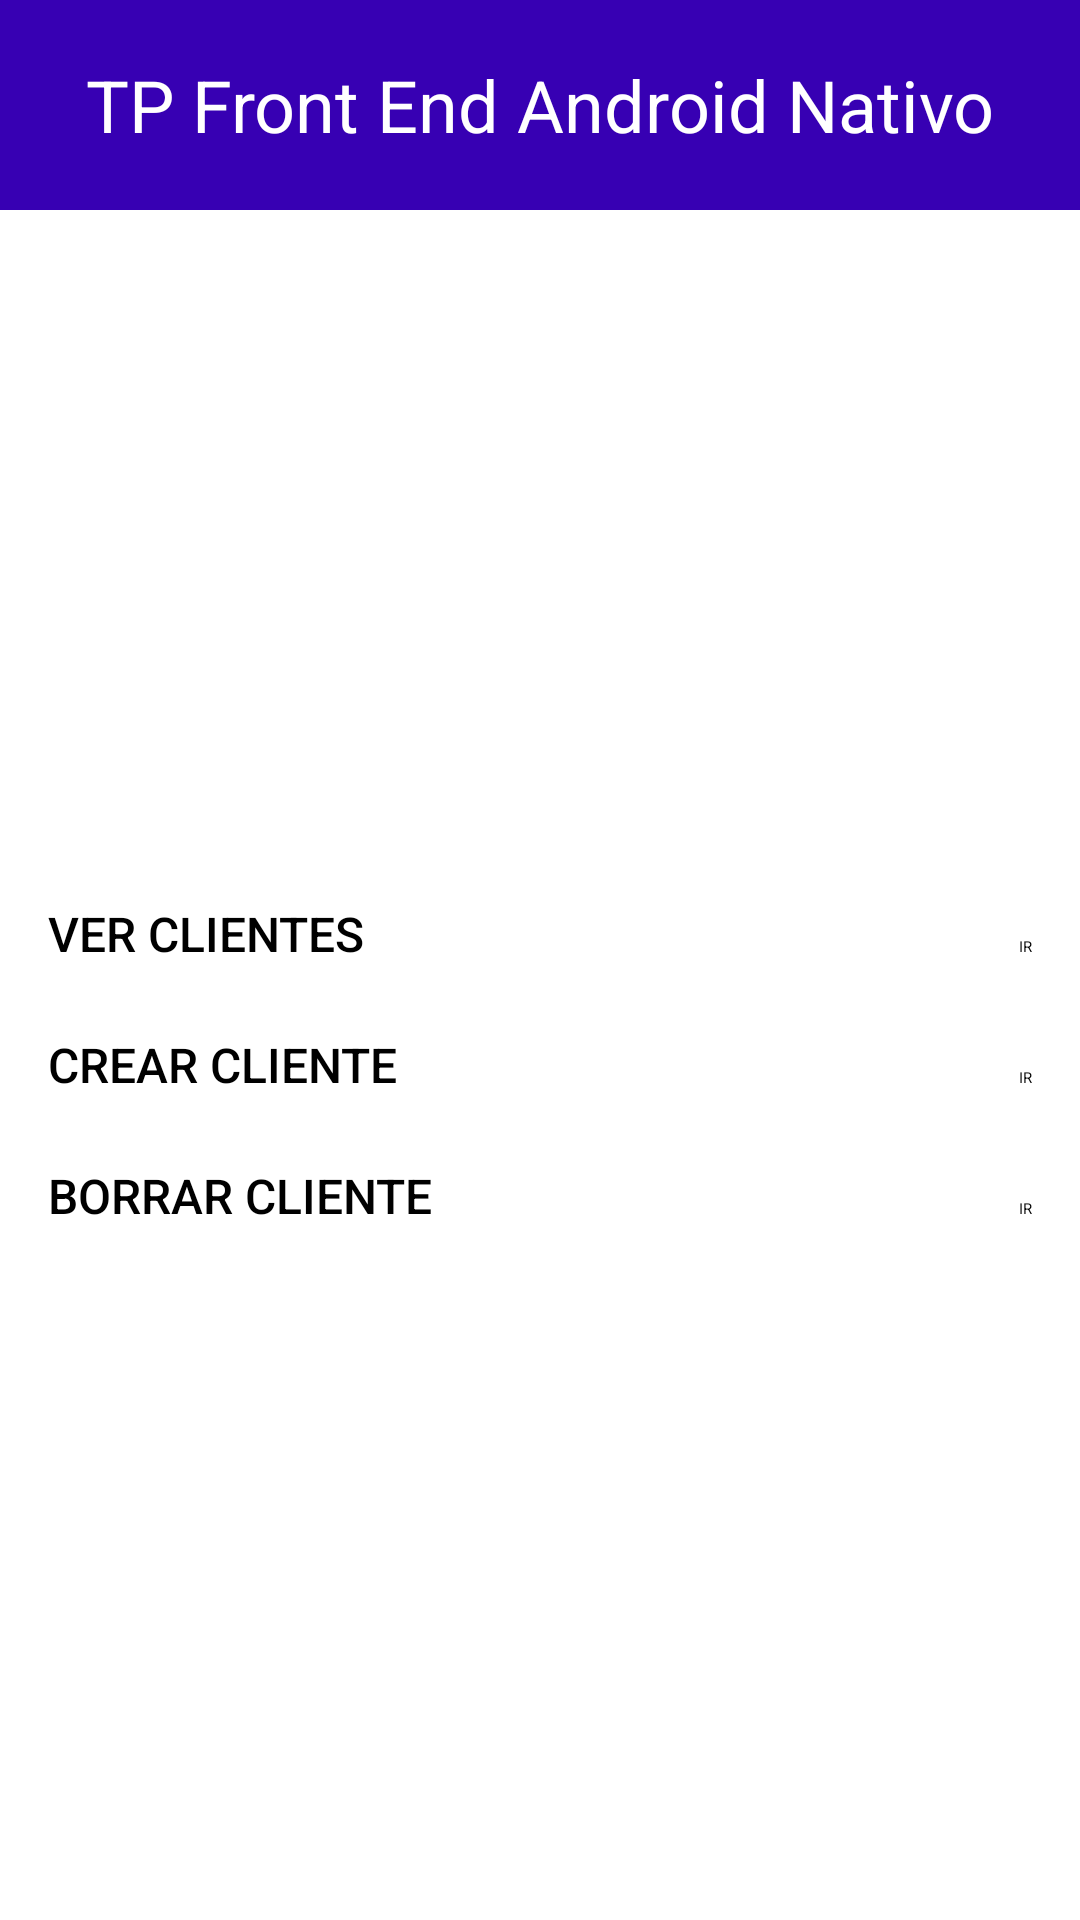

Write the Android layout XML for this screen, with the resource values it uses.
<!-- AndroidManifest.xml: application theme AppTheme.NoActionBar -->
<!-- res/layout/activity_administracion_clientes.xml -->
<?xml version="1.0" encoding="utf-8"?>
<LinearLayout
    xmlns:android="http://schemas.android.com/apk/res/android"
    xmlns:app="http://schemas.android.com/apk/res-auto"
    xmlns:tools="http://schemas.android.com/tools"
    android:layout_width="match_parent"
    android:orientation="vertical"
    android:layout_height="match_parent">

    <include layout="@layout/toolbar"/>

    <LinearLayout
        android:orientation="vertical"
        android:gravity="center|left"
        android:padding="16dp"
        android:layout_width="match_parent"
        android:layout_height="match_parent"
        tools:context=".MainActivity">

        <LinearLayout
            android:layout_width="match_parent"
            android:layout_height="wrap_content"
            android:orientation="horizontal">

            <TextView
                android:layout_width="0dp"
                android:layout_height="wrap_content"
                android:textSize="16sp"
                android:layout_weight="1"
                android:fontFamily="sans-serif-medium"
                android:text="VER CLIENTES"/>

            <Button
                android:id="@+id/btnVer"
                android:layout_width="wrap_content"
                android:layout_height="wrap_content"
                android:text="IR"/>

        </LinearLayout>

        <Space
            android:layout_width="wrap_content"
            android:layout_height="22dp"/>

        <LinearLayout
            android:layout_width="match_parent"
            android:layout_height="wrap_content"
            android:orientation="horizontal">

            <TextView
                android:layout_width="0dp"
                android:layout_height="wrap_content"
                android:textSize="16sp"
                android:layout_weight="1"
                android:fontFamily="sans-serif-medium"
                android:text="CREAR CLIENTE"/>

            <Button
                android:id="@+id/btnCreate"
                android:layout_width="wrap_content"
                android:layout_height="wrap_content"
                android:text="IR"/>

        </LinearLayout>

        <Space
            android:layout_width="wrap_content"
            android:layout_height="22dp"/>

        <LinearLayout
            android:layout_width="match_parent"
            android:layout_height="wrap_content"
            android:orientation="horizontal">

            <TextView
                android:layout_width="0dp"
                android:layout_height="wrap_content"
                android:layout_weight="1"
                android:textSize="16sp"
                android:fontFamily="sans-serif-medium"
                android:text="BORRAR CLIENTE"/>

            <Button
                android:id="@+id/btnBorrar"
                android:layout_width="wrap_content"
                android:layout_height="wrap_content"
                android:text="IR"/>

        </LinearLayout>

    </LinearLayout>
</LinearLayout>
<!-- res/layout/toolbar.xml (included above) -->
<?xml version="1.0" encoding="utf-8"?>
<RelativeLayout
    xmlns:android="http://schemas.android.com/apk/res/android"
    android:layout_width="match_parent"
    android:layout_height="70dp"
    android:padding="12dp"
    android:gravity="center|left"
    android:background="@color/purple_700">

    <LinearLayout
        android:layout_width="match_parent"
        android:layout_height="match_parent"
        android:gravity="center"
        android:orientation="horizontal">

        <ImageButton
            android:id="@+id/BtnBack"
            android:layout_width="wrap_content"
            android:layout_height="wrap_content"
            android:src="@drawable/arrow"
            android:background="@color/purple_700"/>

        <TextView
            android:id="@+id/tvTitle"
            android:layout_width="match_parent"
            android:layout_height="match_parent"
            android:gravity="center"
            android:textSize="24sp"
            android:text="@string/tp_front_end"
            android:textColor="@color/white"/>
    </LinearLayout>

</RelativeLayout>
<!-- resources referenced by this layout -->
<resources>
  <string name="tp_front_end">TP Front End Android Nativo</string>
  <!-- not gathered from this repository: default colours our renderer supplied (Android Studio template values) -->
  <color name="purple_700">#FF3700B3</color>
  <color name="white">#FFFFFFFF</color>
</resources>
